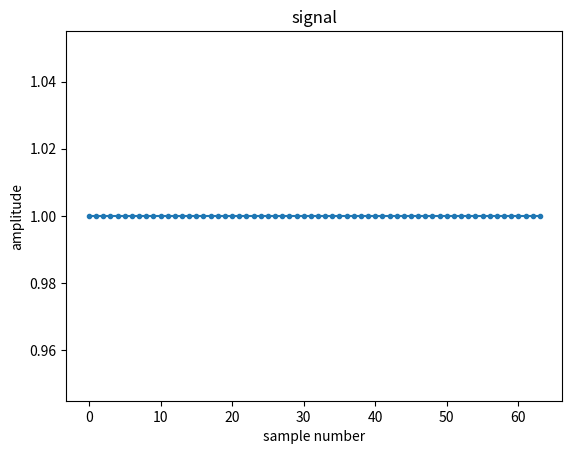
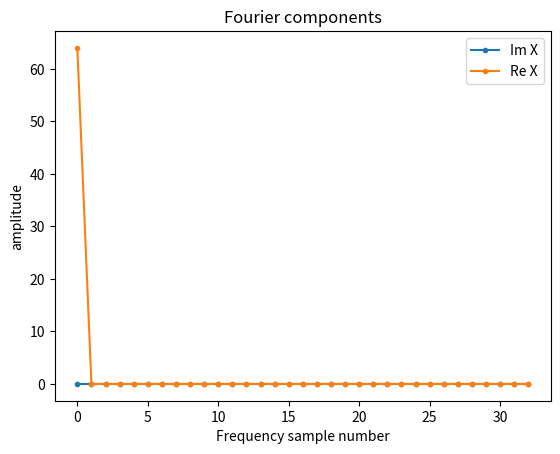
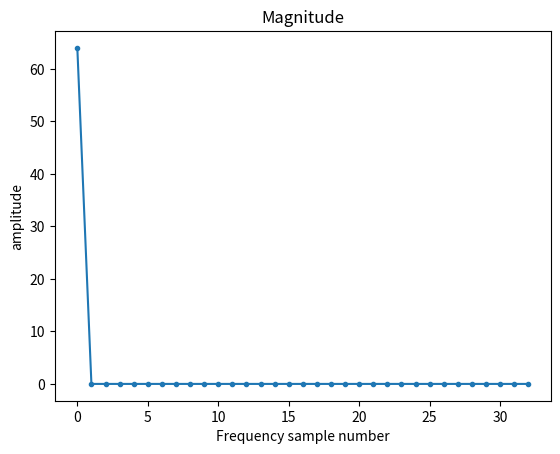
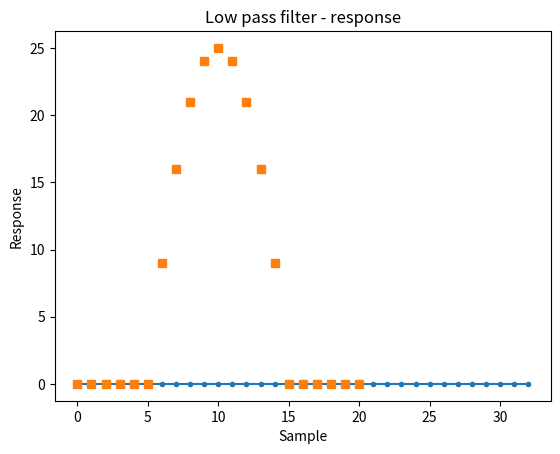
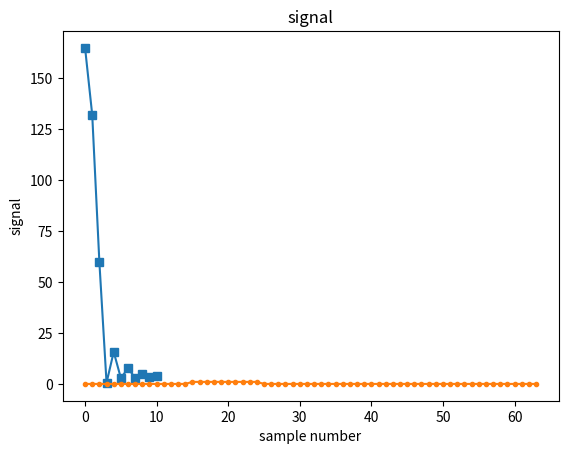
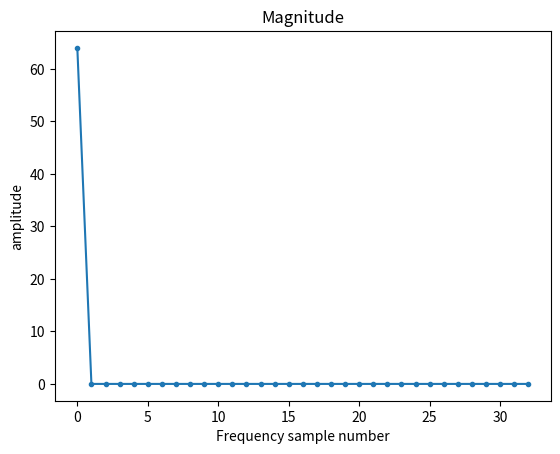
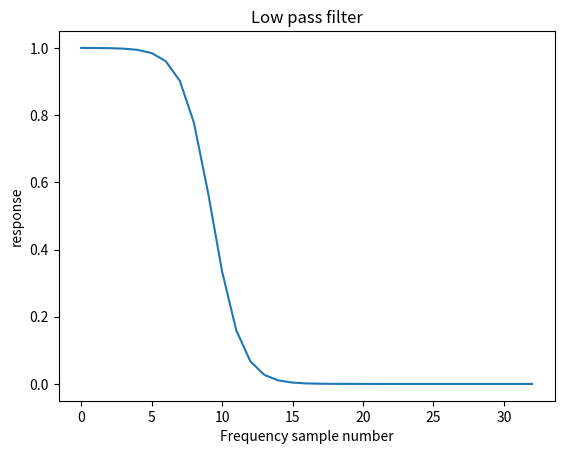
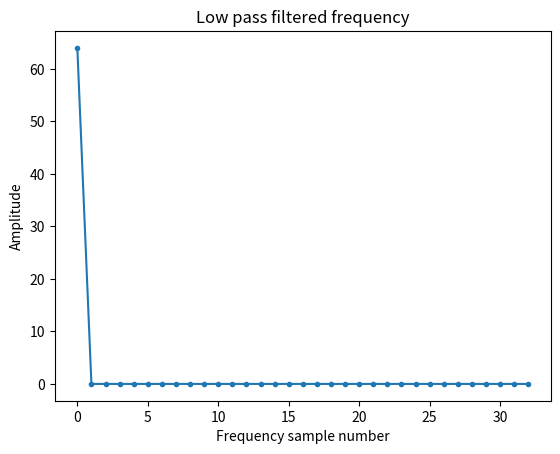
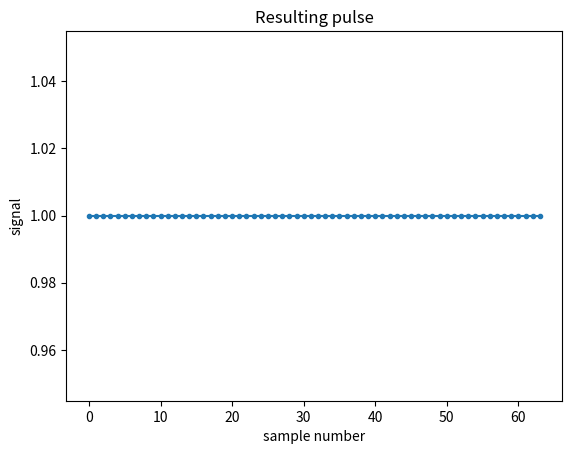

Recreate these plots in Python, in order.
import numpy as np
import matplotlib.pyplot as plt

numberOfDatapoints = 64

signal = np.zeros(numberOfDatapoints)

#signal[10] = 1
#signal[20:25] = 1
signal[:] = 1
#signal[len(signal)//2]=1
#signal[0:5]=1
#signal[-4:]=1

plt.plot(signal, '.-')
plt.title('signal'); plt.xlabel('sample number');plt.ylabel('amplitude')


ft = np.fft.rfft(signal)
plt.figure()
plt.plot(np.imag(ft),'.-',label=r'Im X')
plt.plot(np.real(ft),'.-',label=r'Re X')
plt.title('Fourier components');plt.xlabel('Frequency sample number');plt.ylabel('amplitude');plt.legend()

plt.figure()
plt.plot((np.imag(ft)**2+np.real(ft)**2)**(1/2),'.-')
plt.title('Magnitude');plt.xlabel('Frequency sample number');plt.ylabel('amplitude')

plt.figure()
plt.plot(np.arctan2(np.imag(ft),(0.00001+np.real(ft))),'.-')
plt.title('Phase'); plt.xlabel('Freqency sample number');plt.ylabel('amplitude')


samples = np.linspace(-5,5,10+1)
g = -np.linspace(-5,5,10+1)**2+25
g = -np.linspace(-10,10,20+1)**2+25

g[g<0]=0
plt.plot(g,'s'); plt.title('Low pass filter - response');plt.ylabel('Response');plt.xlabel('Sample')

plt.figure()
plt.plot(np.abs(np.fft.rfft(g)),'s-');plt.title('Low pass filter - frequency');plt.ylabel('Frequency response');plt.xlabel('Frequency sample')

numberOfDatapoints = 64

signal = np.zeros(numberOfDatapoints)

signal[15:25] = 1
#signal[20:25] = 1
#signal[:] = 1
#signal[len(signal)//2]=1
#signal[0:5]=1
#signal[-4:]=1

plt.plot(signal, '.-')
plt.title('signal'); plt.xlabel('sample number');plt.ylabel('signal')



plt.figure()
plt.plot((np.imag(ft)**2+np.real(ft)**2)**(1/2),'.-')
plt.title('Magnitude');plt.xlabel('Frequency sample number');plt.ylabel('amplitude')

# Convolute! 
plt.figure()
# Poor girl's convolution, we just construct a filter. 
passpoint = 9
lowPass = 1-1/(1+np.exp(-np.linspace(1,numberOfDatapoints//2,numberOfDatapoints//2+1)+passpoint+1))
plt.plot(lowPass,'-')
plt.title('Low pass filter');plt.xlabel('Frequency sample number');plt.ylabel('response')

plt.figure()
plt.plot(np.abs(ft)*lowPass,'.-')
plt.title('Low pass filtered frequency');plt.xlabel('Frequency sample number');plt.ylabel('Amplitude')

plt.figure()
plt.plot(np.fft.irfft(ft*lowPass),'.-')
plt.title('Resulting pulse');plt.xlabel('sample number');plt.ylabel('signal')

